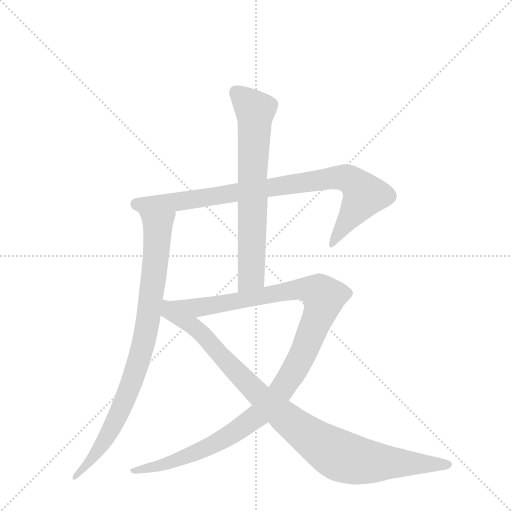
t = 0.00 s
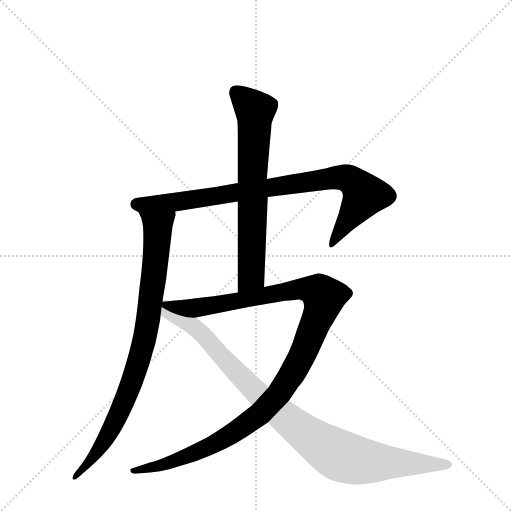
t = 4.01 s
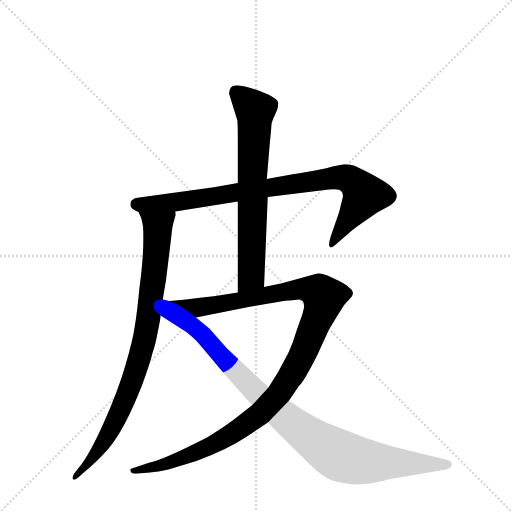
t = 4.22 s
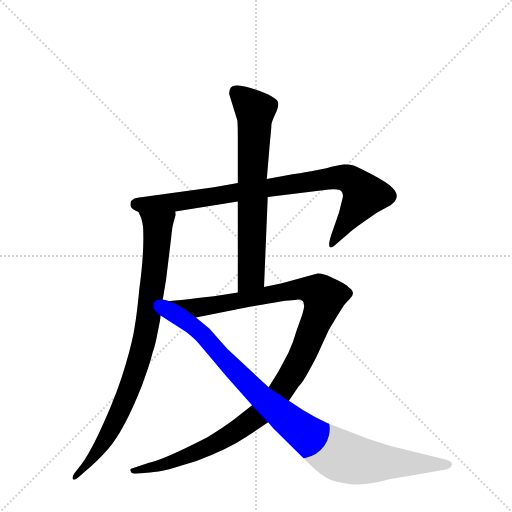
t = 4.44 s
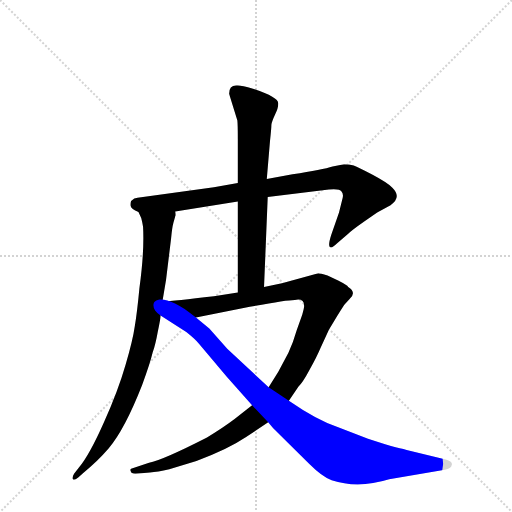
t = 4.65 s
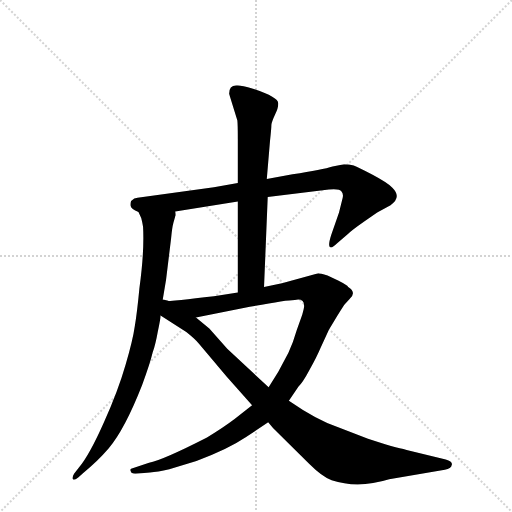
t = 5.24 s

The animated SVG that drew these frames (rendered in a browser with its animation timeline set to each time). Animation: 5 CSS @keyframes rules; one cycle of 5.24 s.

<svg version="1.1" viewBox="0 0 1024 1024" xmlns="http://www.w3.org/2000/svg">
  <g stroke="lightgray" stroke-dasharray="1,1" stroke-width="1" transform="scale(4, 4)">
    <line x1="0" y1="0" x2="256" y2="256"></line>
    <line x1="256" y1="0" x2="0" y2="256"></line>
    <line x1="128" y1="0" x2="128" y2="256"></line>
    <line x1="0" y1="128" x2="256" y2="128"></line>
  </g>
  <g transform="scale(0.92, -0.92) translate(60, -900)">
    <style type="text/css">
      
        @keyframes keyframes0 {
          from {
            stroke: blue;
            stroke-dashoffset: 901;
            stroke-width: 128;
          }
          75% {
            animation-timing-function: step-end;
            stroke: blue;
            stroke-dashoffset: 0;
            stroke-width: 128;
          }
          to {
            stroke: black;
            stroke-width: 1024;
          }
        }
        #make-me-a-hanzi-animation-0 {
          animation: keyframes0 0.9832356770833334s both;
          animation-delay: 0s;
          animation-timing-function: linear;
        }
      
        @keyframes keyframes1 {
          from {
            stroke: blue;
            stroke-dashoffset: 886;
            stroke-width: 128;
          }
          74% {
            animation-timing-function: step-end;
            stroke: blue;
            stroke-dashoffset: 0;
            stroke-width: 128;
          }
          to {
            stroke: black;
            stroke-width: 1024;
          }
        }
        #make-me-a-hanzi-animation-1 {
          animation: keyframes1 0.9710286458333334s both;
          animation-delay: 0.9832356770833334s;
          animation-timing-function: linear;
        }
      
        @keyframes keyframes2 {
          from {
            stroke: blue;
            stroke-dashoffset: 708;
            stroke-width: 128;
          }
          70% {
            animation-timing-function: step-end;
            stroke: blue;
            stroke-dashoffset: 0;
            stroke-width: 128;
          }
          to {
            stroke: black;
            stroke-width: 1024;
          }
        }
        #make-me-a-hanzi-animation-2 {
          animation: keyframes2 0.826171875s both;
          animation-delay: 1.9542643229166667s;
          animation-timing-function: linear;
        }
      
        @keyframes keyframes3 {
          from {
            stroke: blue;
            stroke-dashoffset: 1201;
            stroke-width: 128;
          }
          80% {
            animation-timing-function: step-end;
            stroke: blue;
            stroke-dashoffset: 0;
            stroke-width: 128;
          }
          to {
            stroke: black;
            stroke-width: 1024;
          }
        }
        #make-me-a-hanzi-animation-3 {
          animation: keyframes3 1.2273763020833333s both;
          animation-delay: 2.780436197916667s;
          animation-timing-function: linear;
        }
      
        @keyframes keyframes4 {
          from {
            stroke: blue;
            stroke-dashoffset: 998;
            stroke-width: 128;
          }
          76% {
            animation-timing-function: step-end;
            stroke: blue;
            stroke-dashoffset: 0;
            stroke-width: 128;
          }
          to {
            stroke: black;
            stroke-width: 1024;
          }
        }
        #make-me-a-hanzi-animation-4 {
          animation: keyframes4 1.0621744791666667s both;
          animation-delay: 4.0078125s;
          animation-timing-function: linear;
        }
      
    </style>
    
      <path d="M 522 472 L 655 488 Q 679 490 682 484 Q 687 479 685 470 L 677 438 L 660 389 Q 653 367 657 363 Q 661 359 673 371 L 697 392 Q 704 399 731 418 L 760 438 L 789 454 Q 814 471 793 492 Q 782 503 750 520 Q 719 536 709 540 Q 699 543 688 543 L 663 538 Q 642 531 576 521 L 520 511 L 457 502 L 405 493 L 239 470 Q 232 470 225 463 Q 223 457 224 452 Q 225 446 241 439 L 321 440 L 457 462 L 522 472 Z" fill="lightgray"></path>
    
      <path d="M 241 439 L 247 426 Q 249 419 251 407 Q 254 353 243 273 Q 238 220 233 191 Q 229 162 213 107 Q 197 51 166 -18 Q 135 -88 112 -116 L 101 -130 Q 97 -137 98 -141 Q 100 -146 110 -138 L 121 -128 Q 152 -103 176 -75 Q 211 -34 249 63 Q 266 109 272 134 Q 278 151 283 179 Q 289 206 289 214 L 293 244 L 301 292 L 312 382 Q 314 405 317 416 L 321 430 Q 323 431 321 440 C 325 470 230 467 241 439 Z" fill="lightgray"></path>
    
      <path d="M 514 276 L 522 472 L 520 511 L 527 594 Q 530 622 530 629 Q 531 636 538 651 Q 545 665 545 675 Q 545 689 490 707 Q 463 715 455 714 Q 438 715 438 696 L 456 638 Q 457 629 457 598 L 457 502 L 457 462 L 457 264 C 457 234 513 246 514 276 Z" fill="lightgray"></path>
    
      <path d="M 568 29 L 589 60 Q 597 66 613 96 Q 629 125 637 144 L 655 183 L 673 213 Q 688 237 690 239 L 700 250 Q 716 264 697 276 Q 695 280 675 290 L 652 301 Q 636 306 632 306 L 553 284 L 514 276 L 457 264 L 405 256 Q 319 246 293 244 C 263 241 337 204 366 210 L 483 233 Q 562 248 581 248 Q 601 252 601 236 Q 602 233 597 216 L 585 182 Q 577 154 567 133 L 545 92 L 524 58 L 488 19 L 450 -11 Q 425 -30 390 -51 Q 294 -100 264 -106 L 225 -119 Q 222 -121 224 -124 Q 225 -130 234 -130 L 266 -127 Q 282 -126 308 -120 L 367 -102 Q 435 -77 475 -50 L 523 -18 L 568 29 Z" fill="lightgray"></path>
    
      <path d="M 786 -142 L 907 -121 Q 921 -119 922 -111 Q 925 -104 909 -99 L 824 -78 Q 798 -73 740 -54 L 678 -30 Q 630 -14 568 29 L 524 58 L 434 142 L 395 186 L 366 210 C 279 282 253 237 289 214 L 345 178 Q 365 162 373 152 L 433 81 L 488 19 L 523 -18 L 534 -31 L 612 -108 Q 640 -136 661 -144 Q 718 -163 786 -142 Z" fill="lightgray"></path>
    
    
      <clipPath id="make-me-a-hanzi-clip-0">
        <path d="M 522 472 L 655 488 Q 679 490 682 484 Q 687 479 685 470 L 677 438 L 660 389 Q 653 367 657 363 Q 661 359 673 371 L 697 392 Q 704 399 731 418 L 760 438 L 789 454 Q 814 471 793 492 Q 782 503 750 520 Q 719 536 709 540 Q 699 543 688 543 L 663 538 Q 642 531 576 521 L 520 511 L 457 502 L 405 493 L 239 470 Q 232 470 225 463 Q 223 457 224 452 Q 225 446 241 439 L 321 440 L 457 462 L 522 472 Z"></path>
      </clipPath>
      <path clip-path="url(#make-me-a-hanzi-clip-0)" d="M 236 456 L 325 461 L 687 514 L 710 503 L 732 476 L 660 368" fill="none" id="make-me-a-hanzi-animation-0" stroke-dasharray="773 1546" stroke-linecap="round"></path>
    
      <clipPath id="make-me-a-hanzi-clip-1">
        <path d="M 241 439 L 247 426 Q 249 419 251 407 Q 254 353 243 273 Q 238 220 233 191 Q 229 162 213 107 Q 197 51 166 -18 Q 135 -88 112 -116 L 101 -130 Q 97 -137 98 -141 Q 100 -146 110 -138 L 121 -128 Q 152 -103 176 -75 Q 211 -34 249 63 Q 266 109 272 134 Q 278 151 283 179 Q 289 206 289 214 L 293 244 L 301 292 L 312 382 Q 314 405 317 416 L 321 430 Q 323 431 321 440 C 325 470 230 467 241 439 Z"></path>
      </clipPath>
      <path clip-path="url(#make-me-a-hanzi-clip-1)" d="M 248 434 L 283 406 L 265 225 L 247 135 L 224 62 L 184 -29 L 159 -70 L 103 -137" fill="none" id="make-me-a-hanzi-animation-1" stroke-dasharray="758 1516" stroke-linecap="round"></path>
    
      <clipPath id="make-me-a-hanzi-clip-2">
        <path d="M 514 276 L 522 472 L 520 511 L 527 594 Q 530 622 530 629 Q 531 636 538 651 Q 545 665 545 675 Q 545 689 490 707 Q 463 715 455 714 Q 438 715 438 696 L 456 638 Q 457 629 457 598 L 457 502 L 457 462 L 457 264 C 457 234 513 246 514 276 Z"></path>
      </clipPath>
      <path clip-path="url(#make-me-a-hanzi-clip-2)" d="M 453 699 L 494 658 L 486 300 L 463 272" fill="none" id="make-me-a-hanzi-animation-2" stroke-dasharray="580 1160" stroke-linecap="round"></path>
    
      <clipPath id="make-me-a-hanzi-clip-3">
        <path d="M 568 29 L 589 60 Q 597 66 613 96 Q 629 125 637 144 L 655 183 L 673 213 Q 688 237 690 239 L 700 250 Q 716 264 697 276 Q 695 280 675 290 L 652 301 Q 636 306 632 306 L 553 284 L 514 276 L 457 264 L 405 256 Q 319 246 293 244 C 263 241 337 204 366 210 L 483 233 Q 562 248 581 248 Q 601 252 601 236 Q 602 233 597 216 L 585 182 Q 577 154 567 133 L 545 92 L 524 58 L 488 19 L 450 -11 Q 425 -30 390 -51 Q 294 -100 264 -106 L 225 -119 Q 222 -121 224 -124 Q 225 -130 234 -130 L 266 -127 Q 282 -126 308 -120 L 367 -102 Q 435 -77 475 -50 L 523 -18 L 568 29 Z"></path>
      </clipPath>
      <path clip-path="url(#make-me-a-hanzi-clip-3)" d="M 305 243 L 370 231 L 606 272 L 634 263 L 644 253 L 592 117 L 545 42 L 503 -2 L 399 -69 L 297 -110 L 231 -123" fill="none" id="make-me-a-hanzi-animation-3" stroke-dasharray="1073 2146" stroke-linecap="round"></path>
    
      <clipPath id="make-me-a-hanzi-clip-4">
        <path d="M 786 -142 L 907 -121 Q 921 -119 922 -111 Q 925 -104 909 -99 L 824 -78 Q 798 -73 740 -54 L 678 -30 Q 630 -14 568 29 L 524 58 L 434 142 L 395 186 L 366 210 C 279 282 253 237 289 214 L 345 178 Q 365 162 373 152 L 433 81 L 488 19 L 523 -18 L 534 -31 L 612 -108 Q 640 -136 661 -144 Q 718 -163 786 -142 Z"></path>
      </clipPath>
      <path clip-path="url(#make-me-a-hanzi-clip-4)" d="M 297 236 L 305 222 L 369 184 L 483 61 L 564 -12 L 666 -84 L 726 -103 L 913 -110" fill="none" id="make-me-a-hanzi-animation-4" stroke-dasharray="870 1740" stroke-linecap="round"></path>
    
  </g>
</svg>
